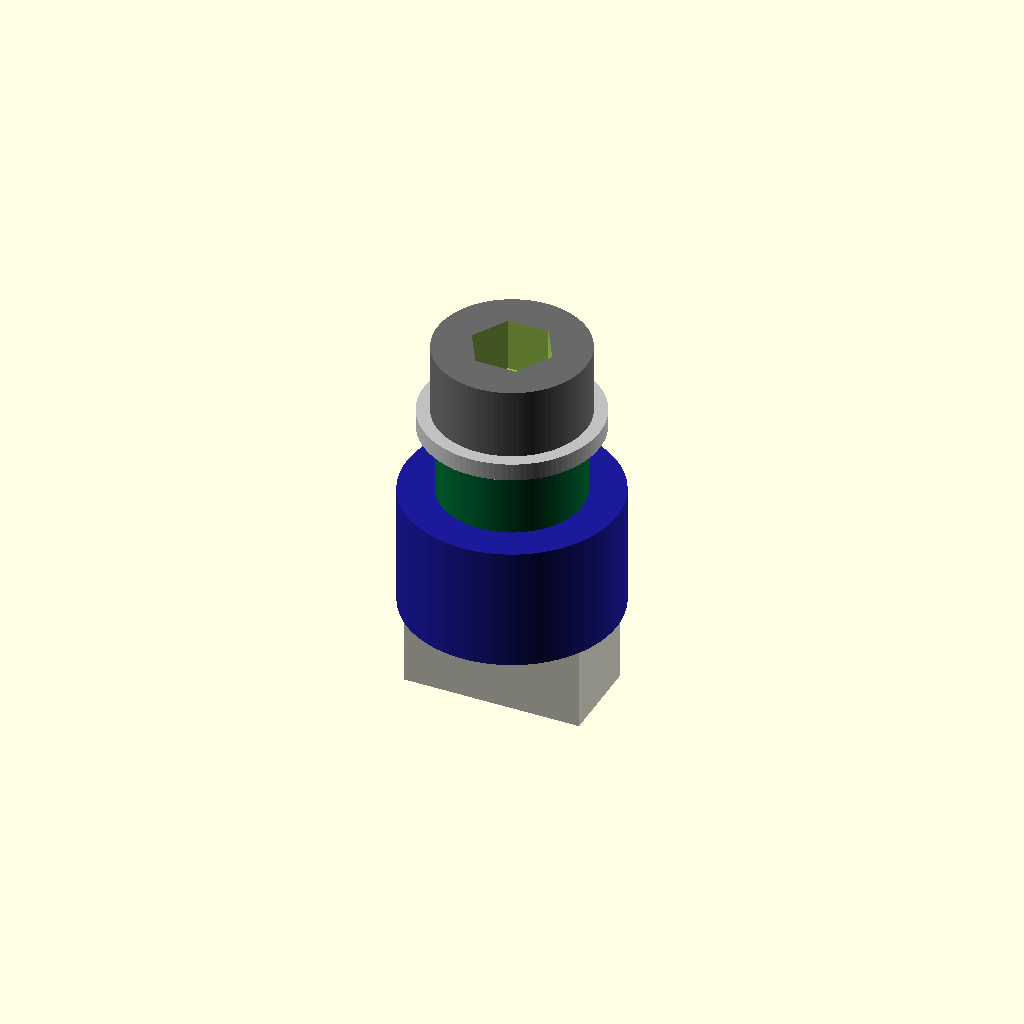
Cell 1: the model at its default parameters.
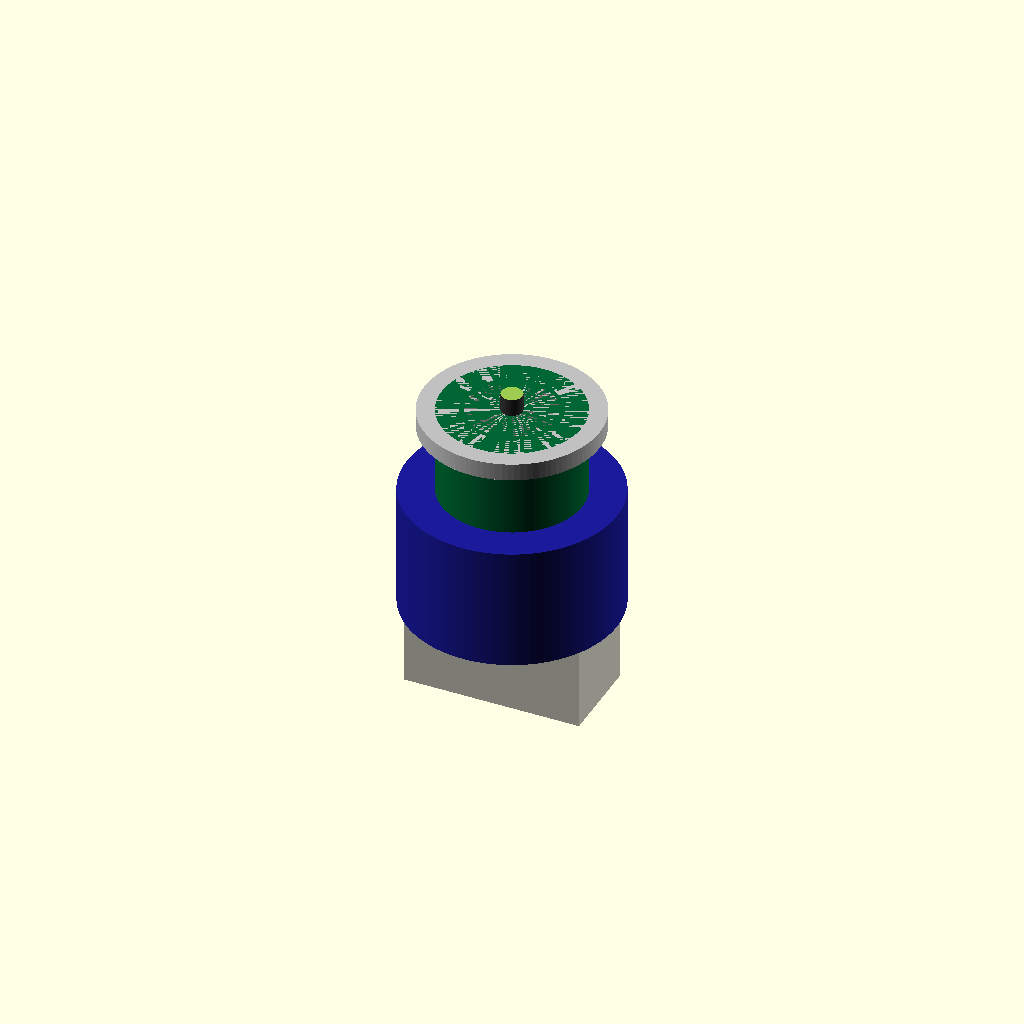
Cell 2: the same model with head_diameter_mm = 0.1.
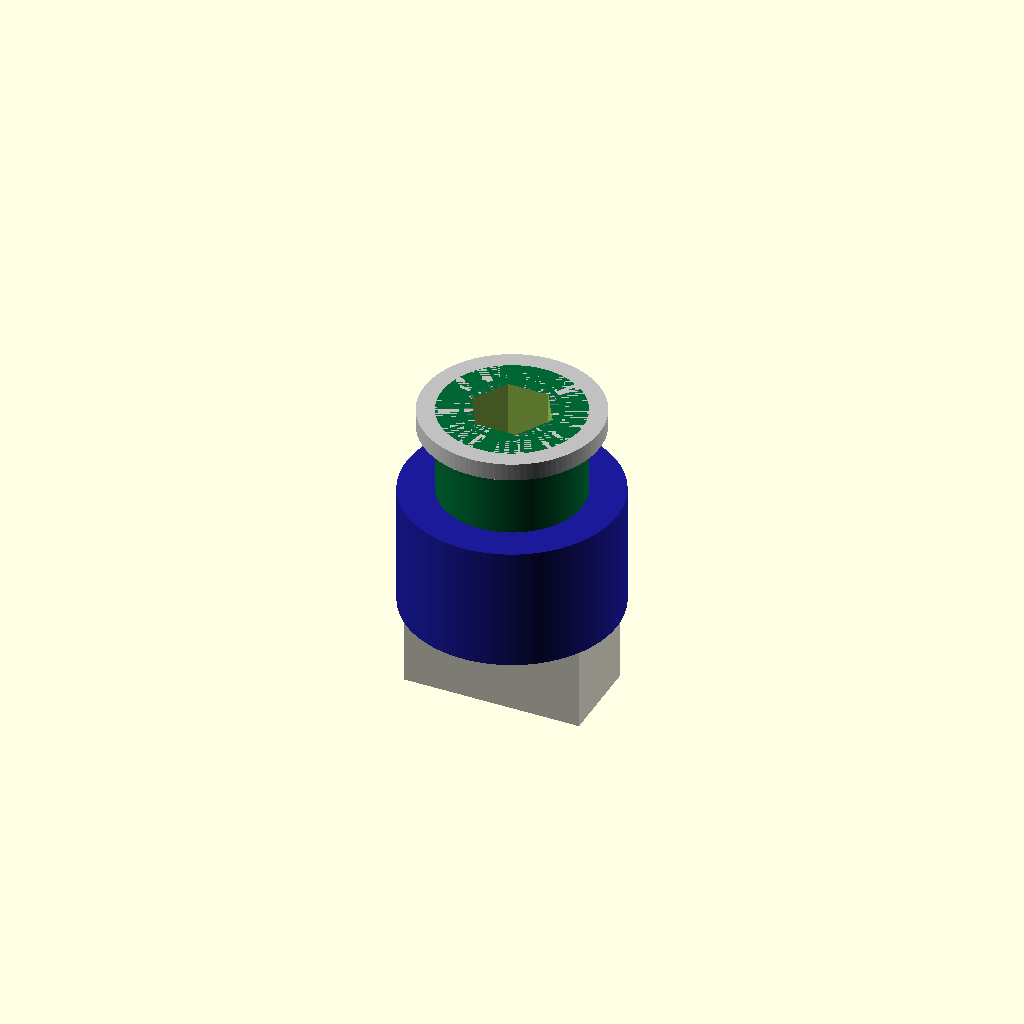
Cell 3 — head_height_mm set to 0.1, the other parameters unchanged.
One fixed orthographic camera (rotation 55°, 0°, 25°; colour scheme Cornfield) for every cell.
The OpenSCAD source (results/nopscadlib/ablations/no_multiview/scad/screw__M5_cap_screw.scad):
// Parameters
shank_diameter_mm = 5; //[2.5:10:0.1]
length_under_head_mm = 10; //[5:20:0.5]
head_diameter_mm = 8.5; //[6:17:0.1]
head_height_mm = 5; //[2.5:10:0.1]
thread_pitch_mm = 0.8; //[0.4:1.6:0.05]
thread_coverage_ratio = 1; //[0.3:1:0.05]
thread_major_diameter_mm = 5; //[2.5:10:0.1]
thread_minor_diameter_mm = 4.2; //[2:9:0.1]
hex_socket_af_mm = 4; //[2:8:0.1]
hex_socket_depth_mm = 3; //[1.5:5:0.1]
overlap_mm = 1; //[0.5:2:0.1]
washer_outer_diameter_mm = 10; //[6:20:0.1]
washer_thickness_mm = 1; //[0.5:3:0.1]
washer_hole_diameter_mm = 5.5; //[3:11:0.1]
pcb_spacer_outer_diameter_mm = 8; //[4:16:0.1]
pcb_spacer_height_mm = 6; //[3:12:0.1]
buzzer_diameter_mm = 12; //[6:24:0.1]
buzzer_height_mm = 7; //[3:14:0.1]
pin_socket_length_mm = 10; //[5:20:0.5]
pin_socket_width_mm = 5; //[2.5:10:0.1]
pin_socket_height_mm = 6; //[3:12:0.1]
connector_radius_mm = 0.6; //[0.3:1.5:0.1]

$fn = 96;

// --- Z reference ---
// Underside of screw head at z=0.
// Head: [0 .. head_height_mm]
// Shank: [-length_under_head_mm .. 0]
z_head_bottom = 0;
z_head_top    = head_height_mm;

z_shank_top    = z_head_bottom;
z_shank_bottom = z_head_bottom - length_under_head_mm;

// Build a fully connected stack UNDER the head with intentional overlaps.
// Washer must touch/overlap head underside and shank.
z_washer_top    = z_shank_top + overlap_mm;                 // overlaps into head underside region
z_washer_bottom = z_washer_top - washer_thickness_mm;

// Spacer overlaps into washer
z_spacer_top    = z_washer_bottom + overlap_mm;
z_spacer_bottom = z_spacer_top - pcb_spacer_height_mm;

// Buzzer overlaps into spacer
z_buzzer_top    = z_spacer_bottom + overlap_mm;
z_buzzer_bottom = z_buzzer_top - buzzer_height_mm;

// Pin socket overlaps into buzzer
z_pin_top       = z_buzzer_bottom + overlap_mm;
z_pin_bottom    = z_pin_top - pin_socket_height_mm;

// Connector rod spans from inside head down through the stack with overlap at both ends
z_rod_top    = z_head_top - overlap_mm;
z_rod_bottom = z_pin_bottom + overlap_mm;

// Pin Socket - Detailed Geometry
module pin_socket() {
  color([0.85, 0.85, 0.8])
    translate([0, 0, (z_pin_top + z_pin_bottom)/2])
      cube([pin_socket_length_mm, pin_socket_width_mm, pin_socket_height_mm], center=true);
}

// Hex socket recess (subtracted from head)
module hex_socket_cut() {
  // Place recess from head top downward; extend slightly above top for clean cut
  z_cut_top = z_head_top + overlap_mm;
  z_cut_bottom = z_head_top - hex_socket_depth_mm;
  translate([0, 0, (z_cut_top + z_cut_bottom)/2])
    cylinder(r=hex_socket_af_mm/(2*cos(30)), h=(z_cut_top - z_cut_bottom), center=true, $fn=6);
}

// Screw + Washer as one connected solid
module screw_and_washer() {
  union() {
    // Screw (solid)
    color("DimGray")
    union() {
      // Shank (under head)
      translate([0, 0, (z_shank_top + z_shank_bottom)/2])
        cylinder(r=shank_diameter_mm/2, h=length_under_head_mm, center=true);

      // Cap head (overlaps into washer via washer placement)
      translate([0, 0, (z_head_top + z_head_bottom)/2])
        cylinder(r=head_diameter_mm/2, h=head_height_mm, center=true);

      // Threaded section (kept as a cylinder) - ensure it overlaps shank by overlap_mm
      thread_h = length_under_head_mm * thread_coverage_ratio;
      translate([0, 0, z_shank_bottom + thread_h/2 + overlap_mm])
        cylinder(r=thread_major_diameter_mm/2, h=thread_h, center=true);
    }

    // Washer (solid ring) - overlaps into head underside and shank
    color("Silver")
    difference() {
      translate([0, 0, (z_washer_top + z_washer_bottom)/2])
        cylinder(r=washer_outer_diameter_mm/2, h=washer_thickness_mm, center=true);
      translate([0, 0, (z_washer_top + z_washer_bottom)/2])
        cylinder(r=washer_hole_diameter_mm/2, h=washer_thickness_mm + 2*overlap_mm, center=true);
    }
  }
}

// PCB Spacer - overlaps into washer and buzzer
module pcb_spacer() {
  color([0.0, 0.4, 0.2])
    translate([0, 0, (z_spacer_top + z_spacer_bottom)/2])
      cylinder(r=pcb_spacer_outer_diameter_mm/2, h=pcb_spacer_height_mm, center=true);
}

// Buzzer - overlaps into spacer and pin socket
module buzzer() {
  color([0.1, 0.1, 0.6])
    translate([0, 0, (z_buzzer_top + z_buzzer_bottom)/2])
      cylinder(r=buzzer_diameter_mm/2, h=buzzer_height_mm, center=true);
}

// Connector Rod - overlaps into head and into pin socket
module connector_rod() {
  color([0.2, 0.2, 0.2])
    translate([0, 0, (z_rod_top + z_rod_bottom)/2])
      cylinder(r=connector_radius_mm, h=(z_rod_top - z_rod_bottom), center=true);
}

// Assembly: everything unioned into one connected solid; hex socket is a cut
module assembly() {
  difference() {
    union() {
      // Missing part "screw" is explicitly present here as screw_and_washer()
      screw_and_washer();  // head + shank + thread + washer (all connected via overlaps)
      pcb_spacer();        // green shank section attached (overlap)
      buzzer();            // blue mid-body cylinder attached (overlap)
      pin_socket();        // light-gray lower section attached (overlap)
      connector_rod();     // internal rod ensures continuous physical connection through stack
    }
    // Cut the hex socket into the head
    hex_socket_cut();
  }
}

assembly();
Parameter table extracted from the source (name, type, default, range or options):
shank_diameter_mm: number, default 5, range 0.1 to 2.5, step 10
length_under_head_mm: number, default 10, range 0.5 to 5, step 20
head_diameter_mm: number, default 8.5, range 0.1 to 6, step 17
head_height_mm: number, default 5, range 0.1 to 2.5, step 10
thread_pitch_mm: number, default 0.8, range 0.05 to 0.4, step 1.6
thread_coverage_ratio: number, default 1, range 0.05 to 0.3, step 1
thread_major_diameter_mm: number, default 5, range 0.1 to 2.5, step 10
thread_minor_diameter_mm: number, default 4.2, range 0.1 to 2, step 9
hex_socket_af_mm: number, default 4, range 0.1 to 2, step 8
hex_socket_depth_mm: number, default 3, range 0.1 to 1.5, step 5
overlap_mm: number, default 1, range 0.1 to 0.5, step 2
washer_outer_diameter_mm: number, default 10, range 0.1 to 6, step 20
washer_thickness_mm: number, default 1, range 0.1 to 0.5, step 3
washer_hole_diameter_mm: number, default 5.5, range 0.1 to 3, step 11
pcb_spacer_outer_diameter_mm: number, default 8, range 0.1 to 4, step 16
pcb_spacer_height_mm: number, default 6, range 0.1 to 3, step 12
buzzer_diameter_mm: number, default 12, range 0.1 to 6, step 24
buzzer_height_mm: number, default 7, range 0.1 to 3, step 14
pin_socket_length_mm: number, default 10, range 0.5 to 5, step 20
pin_socket_width_mm: number, default 5, range 0.1 to 2.5, step 10
pin_socket_height_mm: number, default 6, range 0.1 to 3, step 12
connector_radius_mm: number, default 0.6, range 0.1 to 0.3, step 1.5
z_head_bottom: number, default 0
